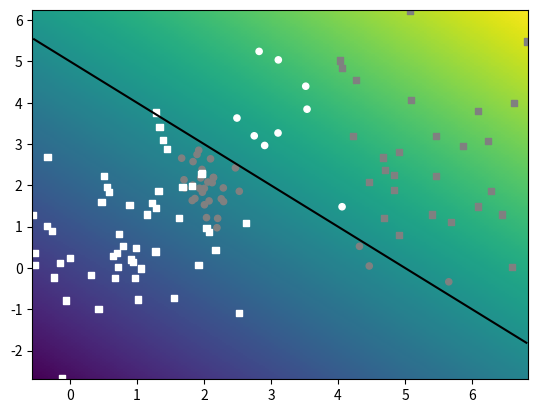

This figure's Python source:
import numpy as np
import matplotlib.pyplot as plt


class Random2DGaussian:
    """Random bivariate normal distribution sampler

    Hardwired parameters:
        d0min,d0max: horizontal range for the mean
        d1min,d1max: vertical range for the mean
        scalecov: controls the covariance range

    Methods:
        __init__: creates a new distribution

        get_sample(n): samples n datapoints

    """

    d0min = 0
    d0max = 10
    d1min = 0
    d1max = 10
    scalecov = 5

    def __init__(self):
        dw0, dw1 = self.d0max - self.d0min, self.d1max - self.d1min
        mean = (self.d0min, self.d1min)
        mean += np.random.random_sample(2) * (dw0, dw1)
        eigvals = np.random.random_sample(2)
        eigvals *= (dw0 / self.scalecov, dw1 / self.scalecov)
        eigvals **= 2
        theta = np.random.random_sample() * np.pi * 2
        r = [[np.cos(theta), -np.sin(theta)],
             [np.sin(theta), np.cos(theta)]]
        sigma = np.dot(np.dot(np.transpose(r), np.diag(eigvals)), r)
        self.get_sample = lambda n: np.random.multivariate_normal(mean, sigma, n)


def graph_surface(function, rect, offset=0.5, width=256, height=256):
    """Creates a surface plot (visualize with plt.show)

    Arguments:
      function: surface to be plotted
      rect:     function domain provided as:
                ([x_min,y_min], [x_max,y_max])
      offset:   the level plotted as a contour plot

    Returns:
      None
    """

    lsw = np.linspace(rect[0][1], rect[1][1], width)
    lsh = np.linspace(rect[0][0], rect[1][0], height)
    xx0, xx1 = np.meshgrid(lsh, lsw)
    grid = np.stack((xx0.flatten(), xx1.flatten()), axis=1)

    # get the values and reshape them
    values = function(grid).reshape((width, height))

    # fix the range and offset
    delta = offset if offset else 0
    maxval = max(np.max(values) - delta, - (np.min(values) - delta))

    # draw the surface and the offset
    plt.pcolormesh(xx0, xx1, values,
                   vmin=delta - maxval, vmax=delta + maxval)

    if offset != None:
        plt.contour(xx0, xx1, values, colors='black', levels=[offset])


def graph_data(x, y_, y, special=[]):
    """Creates a scatter plot (visualize with plt.show)

    Arguments:
        x:       datapoints
        y_:      groundtruth classification indices
        y:       predicted class indices
        special: use this to emphasize some points

    Returns:
        None
    """
    # colors of the datapoint markers
    palette = ([0.5, 0.5, 0.5], [1, 1, 1], [0.2, 0.2, 0.2])
    colors = np.tile([0.0, 0.0, 0.0], (y_.shape[0], 1))
    for i in range(len(palette)):
        colors[y_ == i] = palette[i]

    # sizes of the datapoint markers
    sizes = np.repeat(20, len(y_))
    sizes[special] = 40

    # draw the correctly classified datapoints
    good = (y_ == y)
    plt.scatter(x[good, 0], x[good, 1], c=colors[good],
                s=sizes[good], marker='o')

    # draw the incorrectly classified datapoints
    bad = (y_ != y)
    plt.scatter(x[bad, 0], x[bad, 1], c=colors[bad],
                s=sizes[bad], marker='s')


def class_to_onehot(y):
    yoh = np.zeros((len(y), max(y) + 1))
    yoh[range(len(y)), y] = 1
    return yoh


def eval_perf_binary(y, y_):
    tp = sum(np.logical_and(y == y_, y_ == True))
    fn = sum(np.logical_and(y != y_, y_ == True))
    tn = sum(np.logical_and(y == y_, y_ == False))
    fp = sum(np.logical_and(y != y_, y_ == False))
    recall = tp / (tp + fn)
    precision = tp / (tp + fp)
    accuracy = (tp + tn) / (tp + fn + tn + fp)
    return accuracy, recall, precision


def eval_perf_multi(y, y_):
    pr = []
    n = max(y_) + 1
    m = np.bincount(n * y_ + y, minlength=n * n).reshape(n, n)
    for i in range(n):
        tp_i = m[i, i]
        fn_i = np.sum(m[i, :]) - tp_i
        fp_i = np.sum(m[:, i]) - tp_i
        tn_i = np.sum(m) - fp_i - fn_i - tp_i
        recall_i = tp_i / (tp_i + fn_i)
        precision_i = tp_i / (tp_i + fp_i)
        pr.append((recall_i, precision_i))

    accuracy = np.trace(m) / np.sum(m)

    return accuracy, pr, m


def eval_ap(ranked_labels):
    """Recovers AP from ranked labels"""

    n = len(ranked_labels)
    pos = sum(ranked_labels)
    neg = n - pos

    tp = pos
    tn = 0
    fn = 0
    fp = neg

    sumprec = 0
    # IPython.embed()
    for x in ranked_labels:
        precision = tp / (tp + fp)
        recall = tp / (tp + fn)

        if x:
            sumprec += precision

        # print (x, tp,tn,fp,fn, precision, recall, sumprec)
        # IPython.embed()

        tp -= x
        fn += x
        fp -= not x
        tn += not x

    return sumprec / pos


def sample_gauss_2d(nclasses, nsamples):
    # create the distributions and groundtruth labels
    gs = []
    ys = []
    for i in range(nclasses):
        gs.append(Random2DGaussian())
        ys.append(i)

    # sample the dataset
    x = np.vstack([G.get_sample(nsamples) for G in gs])
    y_ = np.hstack([[Y] * nsamples for Y in ys])

    return x, y_


def sample_gmm_2d(ncomponents, nclasses, nsamples):
    # create the distributions and groundtruth labels
    gs = []
    ys = []
    for i in range(ncomponents):
        gs.append(Random2DGaussian())
        ys.append(np.random.randint(nclasses))

    # sample the dataset
    x = np.vstack([G.get_sample(nsamples) for G in gs])
    y_ = np.hstack([[Y] * nsamples for Y in ys])

    return x, y_


def my_dummy_decision(x):
    scores = x[:, 0] + x[:, 1] - 5
    return scores


if __name__ == "__main__":
    np.random.seed(100)

    # get data
    X, Y_ = sample_gmm_2d(4, 2, 30)
    # X,Y_ = sample_gauss_2d(2, 100)

    # get the class predictions
    Y = my_dummy_decision(X) > 0.5

    # graph the decision surface
    rect = (np.min(X, axis=0), np.max(X, axis=0))
    graph_surface(my_dummy_decision, rect, offset=0)

    # graph the data points
    graph_data(X, Y_, Y, special=[])

    plt.show()

